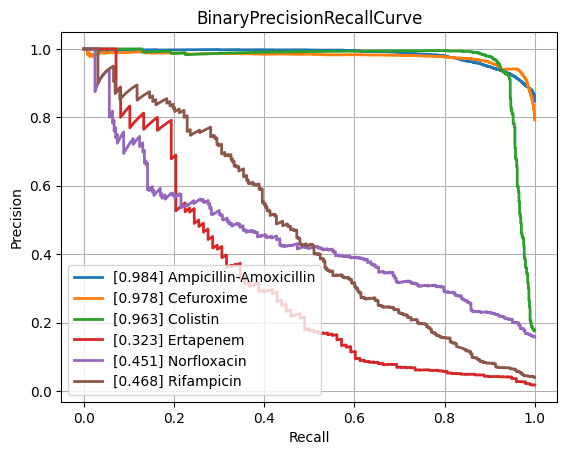

The file beside this chart, header and first rows:
class, PrecisionRecallAUC, FrequencyPositiveClass, n_positives, n_negatives
Amikacin, 0.868, 0.1692, 1110, 5452
Amoxicillin-Clavulanic acid, 0.8786, 0.415, 4276, 6028
Ampicillin, 0.9499, 0.6419, 10106, 5637
Ampicillin-Amoxicillin, 0.9842, 0.8473, 5547, 1000
Cefazolin, 0.9091, 0.4491, 953, 1169
Cefepime, 0.858, 0.2985, 3473, 8161
Cefpodoxime, 0.8187, 0.361, 526, 931
Ceftazidime, 0.8138, 0.2657, 4438, 12262
Ceftriaxone, 0.7886, 0.2661, 3726, 10274
Cefuroxime, 0.9777, 0.7922, 6723, 1764
Ciprofloxacin, 0.8074, 0.2854, 6643, 16635
Clindamycin, 0.8909, 0.4994, 5540, 5554
Colistin, 0.9625, 0.1757, 773, 3626
Cotrimoxazole, 0.7979, 0.3138, 7967, 17419
Ertapenem, 0.3227, 0.01769, 98, 5443
Erythromycin, 0.8976, 0.5481, 5580, 4601
Fosfomycin, 0.7384, 0.2104, 1839, 6903
Fosfomycin-Trometamol, 0.5398, 0.2343, 310, 1013
Fusidic acid, 0.7406, 0.3248, 864, 1796
Gentamicin, 0.9601, 0.4488, 9352, 11488
Imipenem, 0.952, 0.3204, 7630, 16183
Levofloxacin, 0.9048, 0.3619, 3352, 5911
Meropenem, 0.7435, 0.1243, 2286, 16107
Mupirocin, 0.9472, 0.1117, 150, 1193
Nitrofurantoin, 0.6901, 0.1078, 387, 3202
Norfloxacin, 0.4507, 0.1574, 283, 1515
Oxacillin, 0.8846, 0.4089, 2744, 3967
Penicillin, 0.9612, 0.7487, 2854, 958
Piperacillin-Tazobactam, 0.8137, 0.313, 6311, 13851
Rifampicin, 0.4684, 0.03983, 288, 6942
Teicoplanin, 0.5232, 0.03564, 65, 1759
Tetracycline, 0.7173, 0.2466, 1748, 5340
Tobramycin, 0.8524, 0.2258, 1271, 4359
Vancomycin, 0.7559, 0.04625, 590, 12167
micro, 0.8916, 0.3323, , 
macro, 0.7991, NaN, , 
